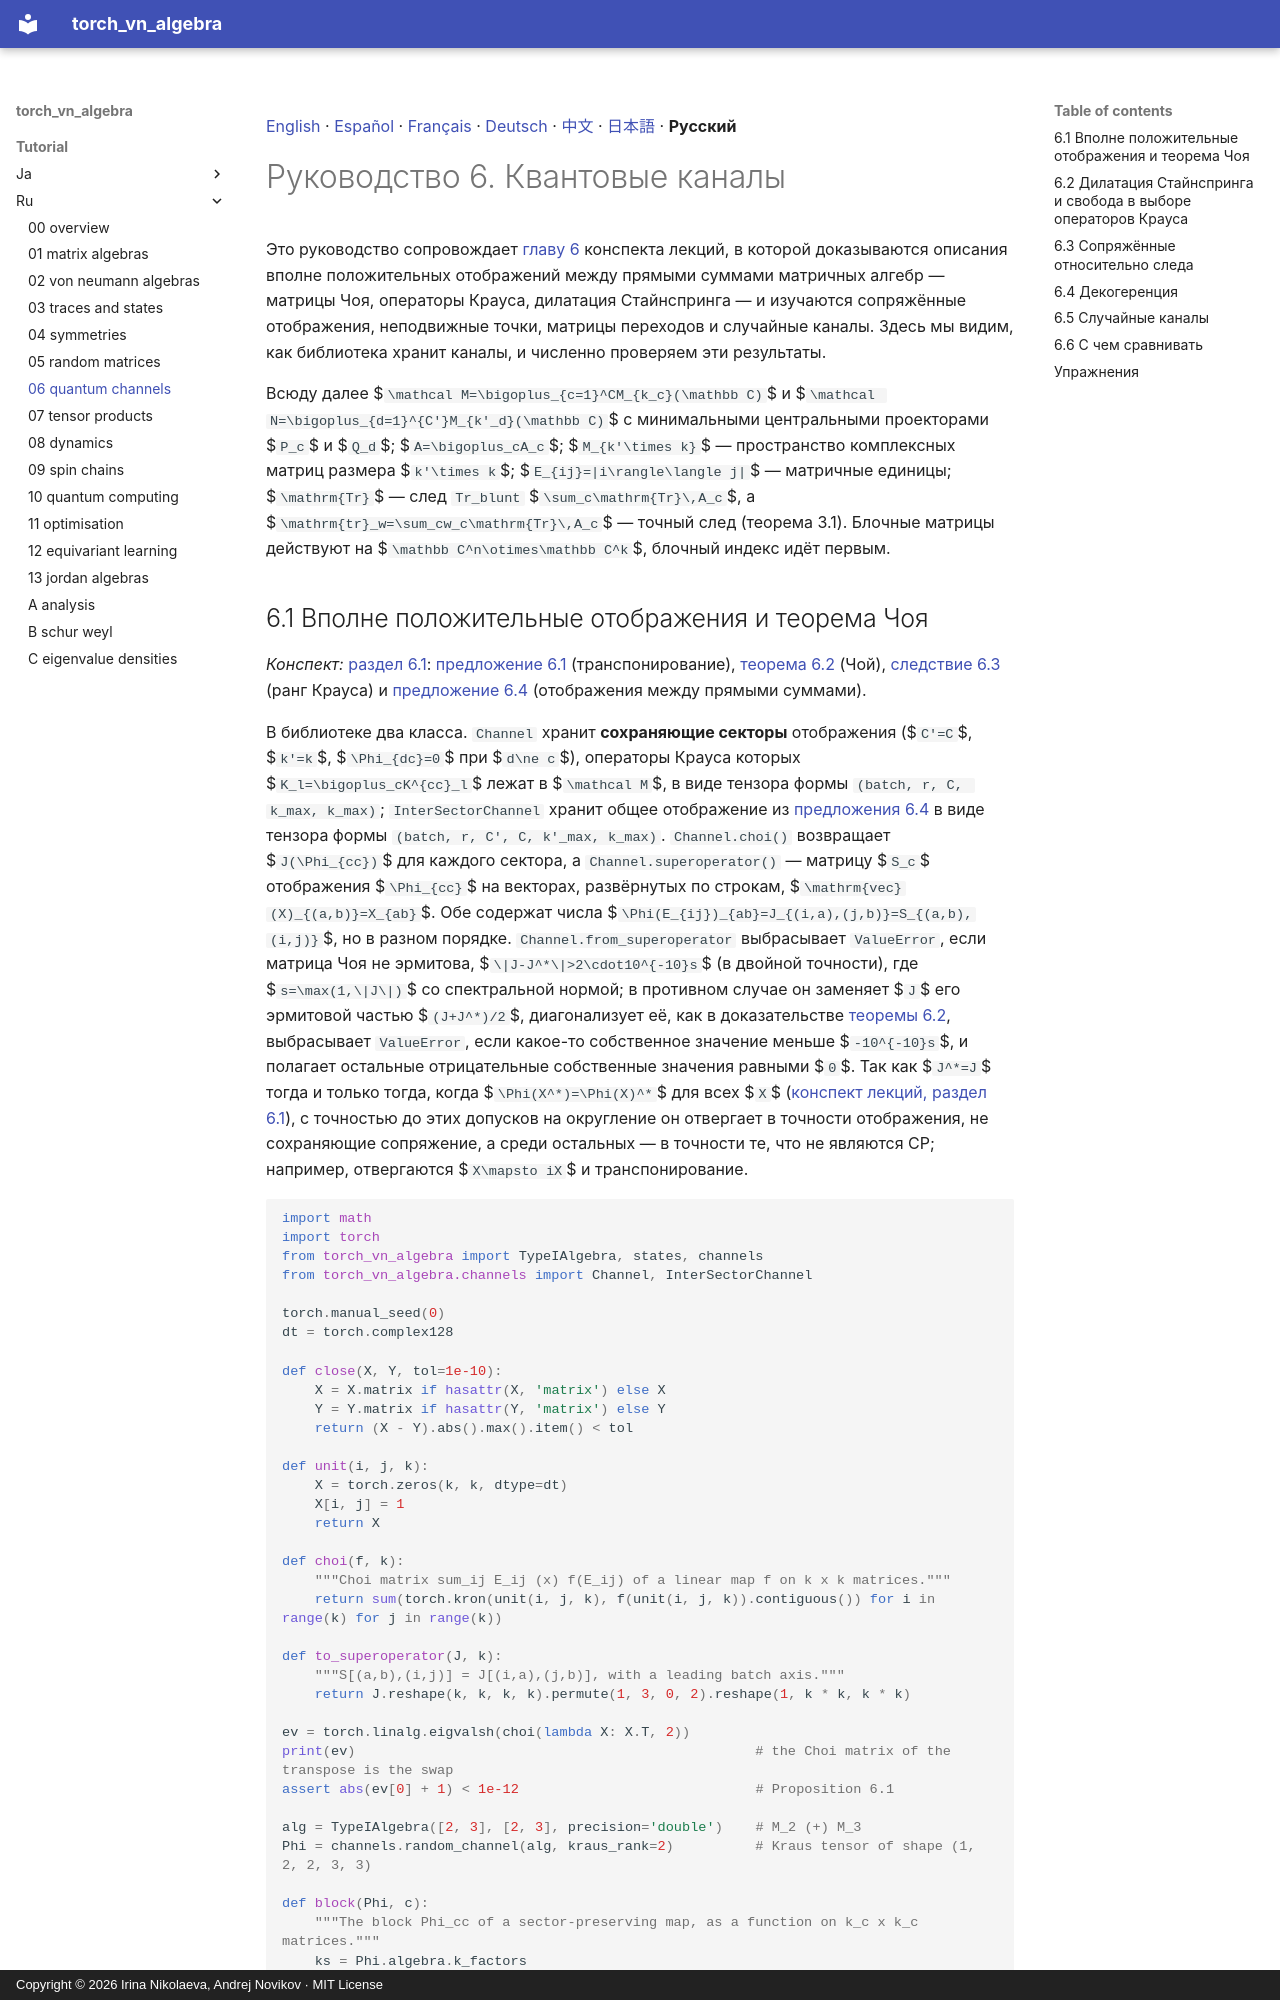

repository: andre-a-no/von_neumann_type_i · page: tutorial/ru/06_quantum_channels/index.html · generator: mkdocs · copyright: Copyright © 2026 Irina Nikolaeva, Andrej Novikov · MIT License

[English](../06_quantum_channels.md) · [Español](../es/06_quantum_channels.md) · [Français](../fr/06_quantum_channels.md) · [Deutsch](../de/06_quantum_channels.md) · [中文](../zh/06_quantum_channels.md) · [日本語](../ja/06_quantum_channels.md) · **Русский**

# Руководство 6. Квантовые каналы

Это руководство сопровождает [главу 6](../../lecture_notes/ru/06_quantum_channels.md) конспекта лекций, в которой доказываются описания вполне
положительных отображений между прямыми суммами матричных алгебр — матрицы Чоя, операторы Крауса, дилатация
Стайнспринга — и изучаются сопряжённые отображения, неподвижные точки, матрицы переходов и случайные каналы.
Здесь мы видим, как библиотека хранит каналы, и численно проверяем эти результаты.

Всюду далее $`\mathcal M=\bigoplus_{c=1}^CM_{k_c}(\mathbb C)`$ и
$`\mathcal N=\bigoplus_{d=1}^{C'}M_{k'_d}(\mathbb C)`$ с минимальными центральными проекторами $`P_c`$ и
$`Q_d`$; $`A=\bigoplus_cA_c`$; $`M_{k'\times k}`$ — пространство комплексных матриц размера $`k'\times k`$;
$`E_{ij}=|i\rangle\langle j|`$ — матричные единицы; $`\mathrm{Tr}`$ — след `Tr_blunt`
$`\sum_c\mathrm{Tr}\,A_c`$, а $`\mathrm{tr}_w=\sum_cw_c\mathrm{Tr}\,A_c`$ — точный
след (теорема 3.1). Блочные матрицы действуют на $`\mathbb C^n\otimes\mathbb C^k`$, блочный индекс идёт первым.

<a id="s-6-1"></a>
